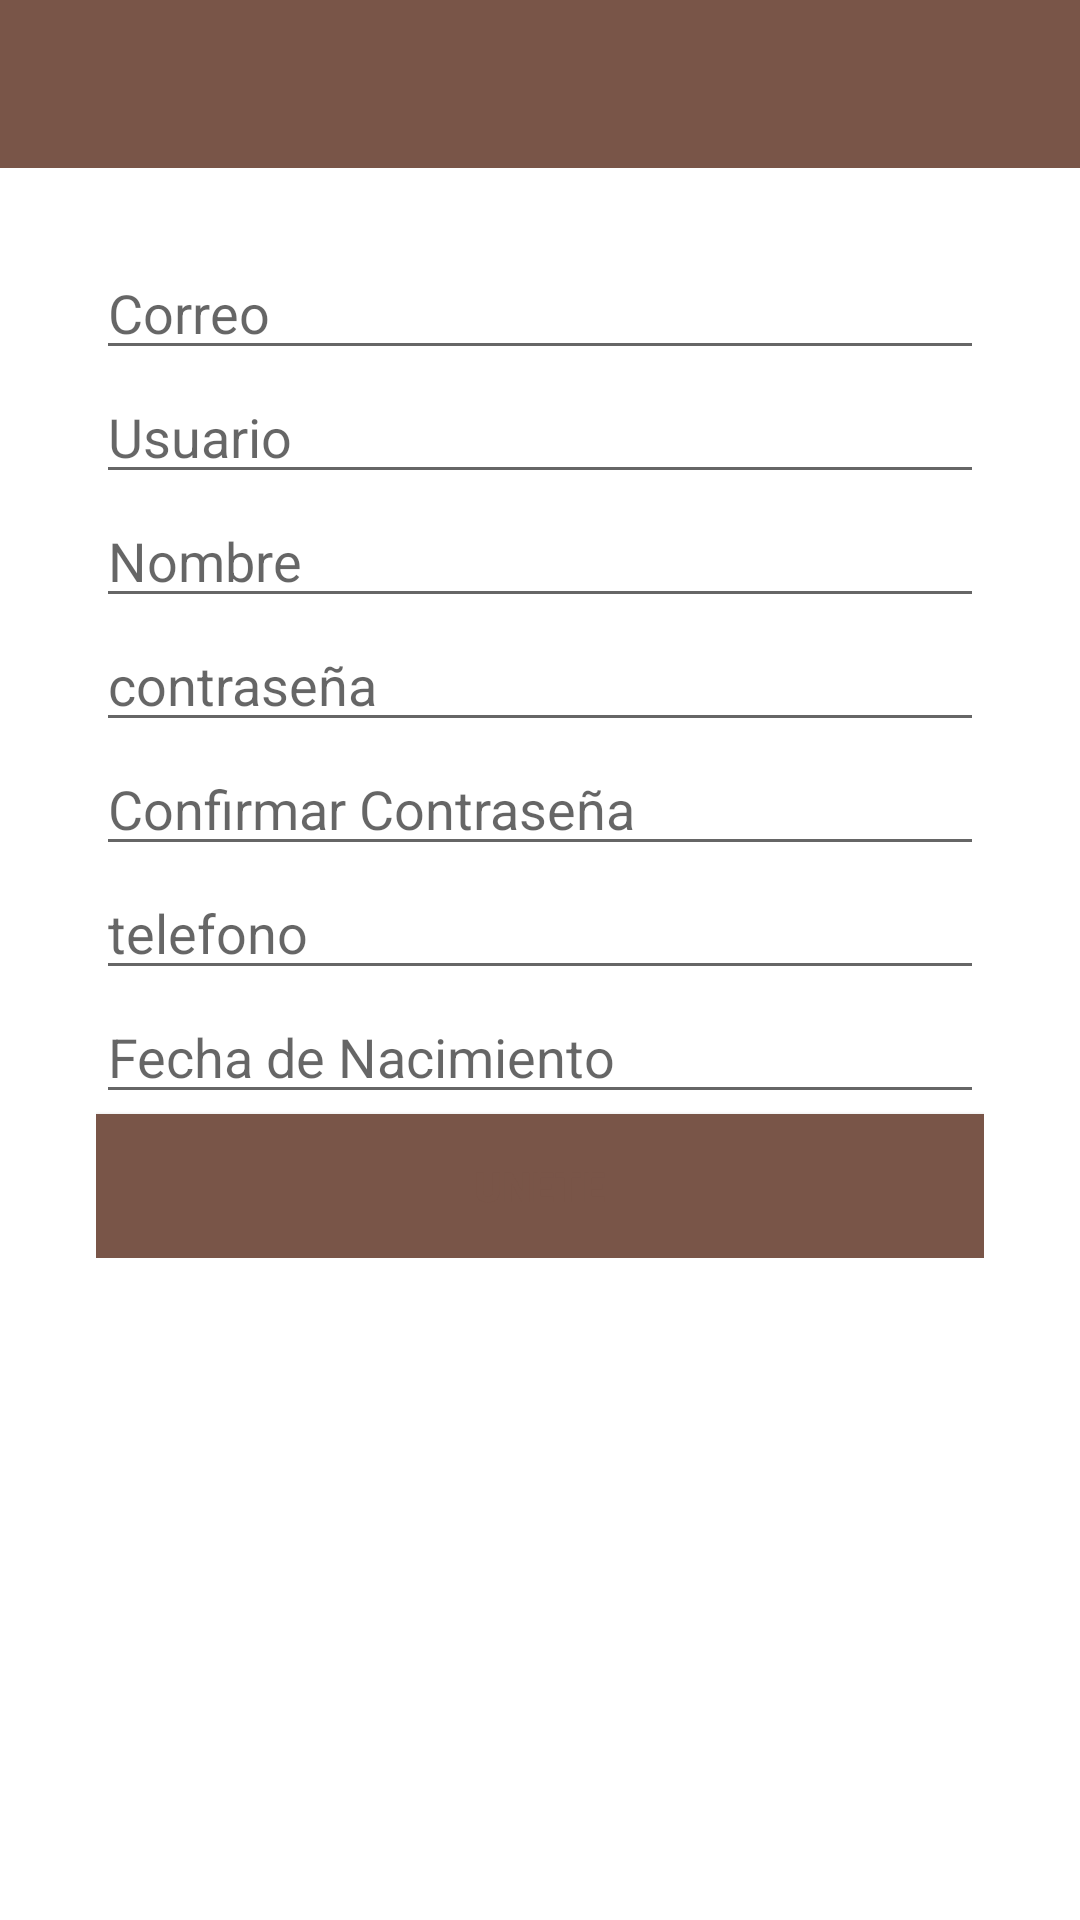

Reconstruct the res/layout file that produces this screen, plus the resources it refers to.
<!-- AndroidManifest.xml: application theme Theme.Login -->
<!-- res/layout/activity_crear_cuenta.xml -->
<?xml version="1.0" encoding="utf-8"?>
<androidx.constraintlayout.widget.ConstraintLayout xmlns:android="http://schemas.android.com/apk/res/android"
    xmlns:app="http://schemas.android.com/apk/res-auto"
    xmlns:tools="http://schemas.android.com/tools"
    android:layout_width="match_parent"
    android:layout_height="match_parent"
    tools:context=".CrearCuenta">
    <include layout="@layout/toolbar"/>
    <ScrollView
        android:layout_width="match_parent"
        android:layout_height="match_parent"
        android:orientation="vertical">

        <LinearLayout
            android:layout_width="match_parent"
            android:layout_height="match_parent"
            android:layout_marginTop="50dp"
            android:orientation="vertical"
            android:padding="32dp">

            <EditText
                android:id="@+id/Correo"
                android:layout_width="match_parent"
                android:layout_height="match_parent"
                android:hint="@string/correo"/>
            <EditText
                android:id="@+id/Usuario"
                android:layout_width="match_parent"
                android:layout_height="match_parent"
                android:hint="@string/usuario"/>
            <EditText
                android:id="@+id/Nombre"
                android:layout_width="match_parent"
                android:layout_height="match_parent"
                android:hint="@string/nombre"/>
            <EditText
                android:id="@+id/Contraseña"
                android:layout_width="match_parent"
                android:layout_height="match_parent"
                android:hint="@string/contra"
                android:inputType="textPassword"/>
            <EditText
                android:id="@+id/ConfirmarContraseña"
                android:layout_width="match_parent"
                android:layout_height="match_parent"
                android:hint="@string/confirmar"
                android:inputType="textPassword"/>
            <EditText
                android:id="@+id/Telefono"
                android:layout_width="match_parent"
                android:layout_height="match_parent"
                android:hint="@string/telefono"
                android:inputType="phone"/>
            <EditText
                android:id="@+id/FechaNacimiento"
                android:layout_width="match_parent"
                android:layout_height="match_parent"
                android:hint="@string/fecha_nac"
                android:inputType="date"/>

            <Button
                android:id="@+id/Unete"
                android:layout_width="match_parent"
                android:layout_height="wrap_content"
                android:background="@color/primary"
                android:fontFamily="sans-serif-black"
                android:onClick="unete"
                android:text="UNETE"
                android:textColor="@color/primary"
                android:theme="@style/TransparenciaBoton"
                app:cornerRadius="20dp"></Button>
        </LinearLayout>
    </ScrollView>

</androidx.constraintlayout.widget.ConstraintLayout>
<!-- res/layout/toolbar.xml (included above) -->
<?xml version="1.0" encoding="utf-8"?>
<androidx.constraintlayout.widget.ConstraintLayout
    xmlns:android="http://schemas.android.com/apk/res/android" android:layout_width="match_parent"
    android:layout_height="match_parent">
    <LinearLayout xmlns:android="http://schemas.android.com/apk/res/android"
        android:orientation="vertical"
        android:layout_width="match_parent"
        android:layout_height="match_parent">

        <androidx.appcompat.widget.Toolbar
            android:id="@+id/toolbar"
            android:layout_width="match_parent"
            android:layout_height="wrap_content"
            android:background="@color/primary"
            android:minHeight="?attr/actionBarSize"
            android:theme="?attr/actionBarTheme" />
    </LinearLayout>

</androidx.constraintlayout.widget.ConstraintLayout>
<!-- resources referenced by this layout -->
<resources>
  <color name="primary">#795548</color>
  <string name="confirmar">Confirmar Contraseña</string>
  <string name="contra">contraseña</string>
  <string name="correo">Correo</string>
  <string name="fecha_nac">Fecha de Nacimiento</string>
  <string name="nombre">Nombre</string>
  <string name="telefono">telefono</string>
  <string name="usuario">Usuario</string>
  <style name="TransparenciaBoton" parent="Theme.AppCompat.Light">
  
          <item name="colorButtonNormal">@color/primary_dark</item>
          <item name="colorControlHighlight">@color/primary</item>
          <item name="android:textColor">@color/primary_light</item>
  
      </style>
  <style name="Theme.Login" parent="Theme.MaterialComponents.DayNight.DarkActionBar">
          
          <item name="colorPrimary">@color/purple_500</item>
          <item name="colorPrimaryVariant">@color/purple_700</item>
          <item name="colorOnPrimary">@color/white</item>
          
          <item name="colorSecondary">@color/teal_200</item>
          <item name="colorSecondaryVariant">@color/teal_700</item>
          <item name="colorOnSecondary">@color/black</item>
          
          <item name="android:statusBarColor" tools:targetApi="l">?attr/colorPrimaryVariant</item>
          
      </style>
  <color name="primary_dark">#5D4037</color>
  <color name="primary_light">#D7CCC8</color>
  <color name="purple_500">#FF6200EE</color>
  <color name="purple_700">#FF3700B3</color>
  <color name="white">#FFFFFFFF</color>
  <color name="teal_200">#FF03DAC5</color>
  <color name="teal_700">#FF018786</color>
  <color name="black">#FF000000</color>
</resources>
